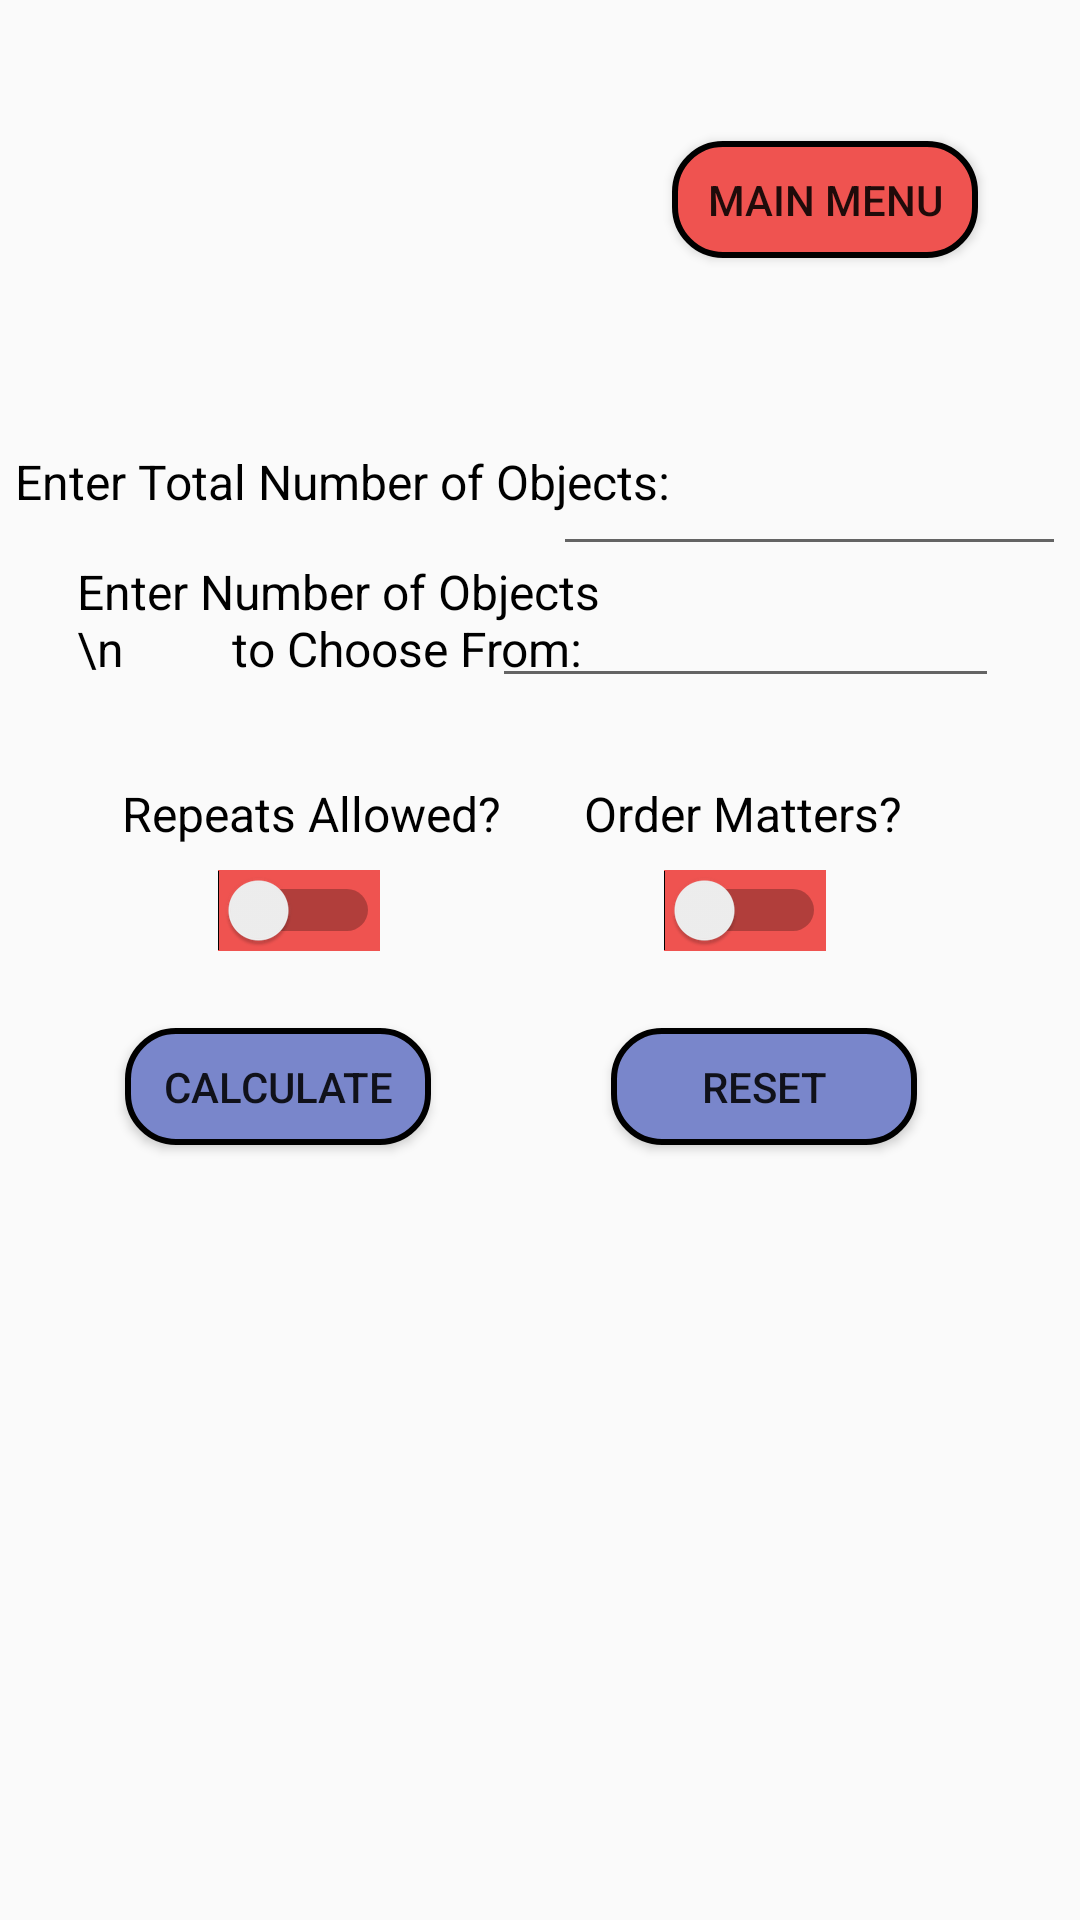

The Android layout XML behind this screen, and the referenced resources:
<!-- AndroidManifest.xml: application theme Theme.Unifer -->
<!-- res/layout/activity_combinations_and_permutations.xml -->
<?xml version="1.0" encoding="utf-8"?>
<androidx.constraintlayout.widget.ConstraintLayout xmlns:android="http://schemas.android.com/apk/res/android"
    xmlns:app="http://schemas.android.com/apk/res-auto"
    xmlns:tools="http://schemas.android.com/tools"
    android:layout_width="match_parent"
    android:layout_height="match_parent"
    tools:context=".Pricer"
    android:background="@drawable/new_background">

    <Button
        android:id="@+id/MainMenuButton"
        android:layout_width="102dp"
        android:layout_height="39dp"
        android:background="@drawable/custom_background_design"
        android:text="Main Menu"
        android:onClick="combinationsAndPermutationsChangetoMainMenuScreen"
        app:layout_constraintBottom_toBottomOf="parent"
        app:layout_constraintEnd_toEndOf="parent"
        app:layout_constraintHorizontal_bias="0.868"
        app:layout_constraintStart_toStartOf="parent"
        app:layout_constraintTop_toTopOf="parent"
        app:layout_constraintVertical_bias="0.078" />

    <TextView
        android:id="@+id/EnterTotalNumberofObjectsPrompt"
        android:layout_width="wrap_content"
        android:layout_height="wrap_content"
        android:text="Enter Total Number of Objects:"
        android:textColor="@android:color/black"
        android:textSize="16sp"
        app:layout_constraintBottom_toBottomOf="parent"
        app:layout_constraintEnd_toEndOf="parent"
        app:layout_constraintHorizontal_bias="0.036"
        app:layout_constraintStart_toStartOf="parent"
        app:layout_constraintTop_toTopOf="parent"
        app:layout_constraintVertical_bias="0.242" />

    <TextView
        android:id="@+id/RepititionAllowedPrompt"
        android:layout_width="wrap_content"
        android:layout_height="wrap_content"
        android:text="Repeats Allowed?"
        android:textColor="@android:color/black"
        android:textSize="16sp"
        app:layout_constraintBottom_toBottomOf="parent"
        app:layout_constraintEnd_toEndOf="parent"
        app:layout_constraintHorizontal_bias="0.174"
        app:layout_constraintStart_toStartOf="parent"
        app:layout_constraintTop_toTopOf="parent"
        app:layout_constraintVertical_bias="0.421" />

    <TextView
        android:id="@+id/OrderMattersPrompt"
        android:layout_width="wrap_content"
        android:layout_height="wrap_content"
        android:text="Order Matters?"
        android:textColor="@android:color/black"
        android:textSize="16sp"
        app:layout_constraintBottom_toBottomOf="parent"
        app:layout_constraintEnd_toEndOf="parent"
        app:layout_constraintHorizontal_bias="0.767"
        app:layout_constraintStart_toStartOf="parent"
        app:layout_constraintTop_toTopOf="parent"
        app:layout_constraintVertical_bias="0.421" />

    <EditText
        android:id="@+id/TotalNumberofObjectsEntry"
        android:layout_width="171dp"
        android:layout_height="40dp"
        android:ems="10"
        android:inputType="textPersonName"
        android:textAlignment="center"
        android:textSize="16sp"
        app:layout_constraintBottom_toBottomOf="parent"
        app:layout_constraintEnd_toEndOf="parent"
        app:layout_constraintHorizontal_bias="0.975"
        app:layout_constraintStart_toStartOf="parent"
        app:layout_constraintTop_toTopOf="parent"
        app:layout_constraintVertical_bias="0.248" />

    <EditText
        android:id="@+id/NumberofObjectsChosenEntry"
        android:layout_width="169dp"
        android:layout_height="41dp"
        android:ems="10"
        android:inputType="textPersonName"
        android:textAlignment="center"
        android:textSize="16sp"
        app:layout_constraintBottom_toBottomOf="parent"
        app:layout_constraintEnd_toEndOf="parent"
        app:layout_constraintHorizontal_bias="0.859"
        app:layout_constraintStart_toStartOf="parent"
        app:layout_constraintTop_toTopOf="parent"
        app:layout_constraintVertical_bias="0.32" />

    <TextView
        android:id="@+id/EnterNumberofObjectstoChooseFromPrompt"
        android:layout_width="175dp"
        android:layout_height="47dp"
        android:text="Enter Number of Objects \n         to Choose From:"
        android:textColor="@android:color/black"
        android:textSize="16sp"
        app:layout_constraintBottom_toBottomOf="parent"
        app:layout_constraintEnd_toEndOf="parent"
        app:layout_constraintHorizontal_bias="0.139"
        app:layout_constraintStart_toStartOf="parent"
        app:layout_constraintTop_toTopOf="parent"
        app:layout_constraintVertical_bias="0.314" />

    <Switch
        android:id="@+id/RepititionSwitch"
        android:layout_width="wrap_content"
        android:layout_height="wrap_content"
        android:background="@drawable/custom_button_toggle"
        app:layout_constraintBottom_toBottomOf="parent"
        app:layout_constraintEnd_toEndOf="parent"
        app:layout_constraintHorizontal_bias="0.238"
        app:layout_constraintStart_toStartOf="parent"
        app:layout_constraintTop_toTopOf="parent"
        app:layout_constraintVertical_bias="0.473" />

    <Switch
        android:id="@+id/OrderSwitch"
        android:layout_width="wrap_content"
        android:layout_height="wrap_content"
        android:background="@drawable/custom_button_toggle"
        app:layout_constraintBottom_toBottomOf="parent"
        app:layout_constraintEnd_toEndOf="parent"
        app:layout_constraintHorizontal_bias="0.723"
        app:layout_constraintStart_toStartOf="parent"
        app:layout_constraintTop_toTopOf="parent"
        app:layout_constraintVertical_bias="0.473" />

    <Button
        android:id="@+id/CalculateButton"
        android:layout_width="102dp"
        android:layout_height="39dp"
        android:background="@drawable/custom_calculate_combinatorics_button_design"
        android:text="Calculate"
        app:layout_constraintBottom_toBottomOf="parent"
        app:layout_constraintEnd_toEndOf="parent"
        app:layout_constraintHorizontal_bias="0.161"
        app:layout_constraintStart_toStartOf="parent"
        app:layout_constraintTop_toTopOf="parent"
        app:layout_constraintVertical_bias="0.57" />

    <Button
        android:id="@+id/ResetButton"
        android:layout_width="102dp"
        android:layout_height="39dp"
        android:background="@drawable/custom_calculate_combinatorics_button_design"
        android:text="Reset"
        app:layout_constraintBottom_toBottomOf="parent"
        app:layout_constraintEnd_toEndOf="parent"
        app:layout_constraintHorizontal_bias="0.789"
        app:layout_constraintStart_toStartOf="parent"
        app:layout_constraintTop_toTopOf="parent"
        app:layout_constraintVertical_bias="0.57" />

</androidx.constraintlayout.widget.ConstraintLayout>
<!-- resources referenced by this layout -->
<resources>
  <!-- drawable custom_background_design (drawable) -->
  <?xml version="1.0" encoding="utf-8"?>
  <selector xmlns:android="http://schemas.android.com/apk/res/android" >
      <item>
          <shape android:shape="rectangle">
              <solid android:color="#EF5350" />
              <corners android:radius="16dp" />
              <stroke android:width="2dp" android:color="#000000" />
          </shape>
      </item>
  </selector>
  <!-- drawable custom_button_toggle (drawable) -->
  <?xml version="1.0" encoding="utf-8"?>
  <selector xmlns:android="http://schemas.android.com/apk/res/android">
      <item android:state_checked="false" android:drawable="@color/customColorRed"  />
      <item android:state_checked="true" android:drawable="@color/customColorGreen"  />
  </selector>
  <!-- drawable custom_calculate_combinatorics_button_design (drawable-v24) -->
  <?xml version="1.0" encoding="utf-8"?>
  <selector xmlns:android="http://schemas.android.com/apk/res/android" >
      <item>
          <shape android:shape="rectangle">
              <solid android:color="#7986CB" />
              <corners android:radius="16dp" />
              <stroke android:width="2dp" android:color="#000000" />
          </shape>
      </item>
  </selector>
  <style name="Theme.Unifer" parent="Theme.AppCompat.Light.DarkActionBar">
          
          <item name="colorPrimary">@color/customBackgroundColor</item>
          <item name="colorPrimaryVariant">@color/customForegroundColor</item>
          <item name="colorOnPrimary">@color/white</item>
          
          <item name="colorSecondary">@color/teal_200</item>
          <item name="colorSecondaryVariant">@color/teal_700</item>
          <item name="colorOnSecondary">@color/black</item>
          
          <item name="android:statusBarColor" tools:targetApi="l">?attr/colorPrimaryVariant</item>
          
      </style>
  <color name="customColorRed">#EF5350</color>
  <color name="customColorGreen">#43A047</color>
  <color name="customBackgroundColor">#006064</color>
  <color name="customForegroundColor">#00838F</color>
  <color name="white">#FFFFFFFF</color>
  <color name="teal_200">#FF03DAC5</color>
  <color name="teal_700">#FF018786</color>
  <color name="black">#FF000000</color>
</resources>
